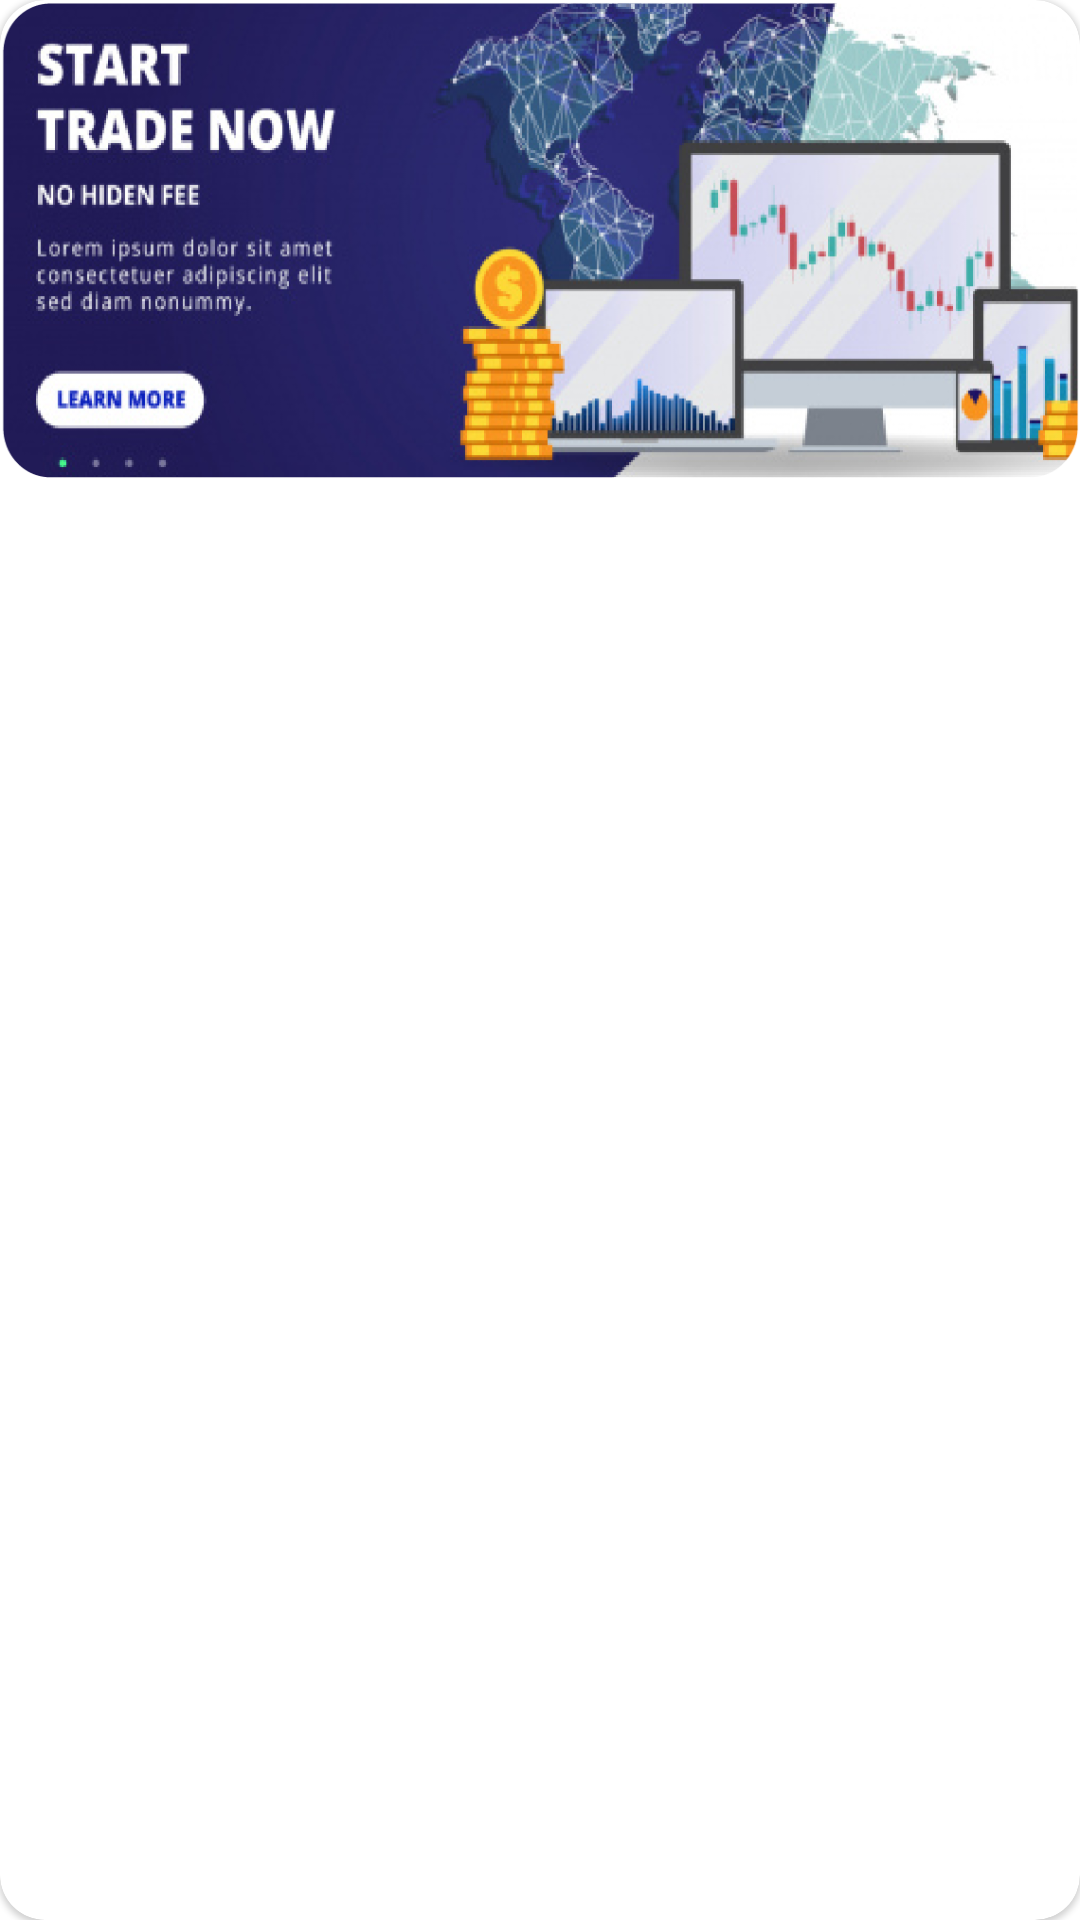

The Android layout XML behind this screen, and the referenced resources:
<!-- AndroidManifest.xml: application theme Theme.CricketLiveNZ -->
<!-- res/layout/banner_image_view.xml -->
<?xml version="1.0" encoding="utf-8"?>
<layout xmlns:android="http://schemas.android.com/apk/res/android"
    xmlns:app="http://schemas.android.com/apk/res-auto">

    <com.google.android.material.card.MaterialCardView
        android:layout_width="match_parent"
        android:layout_height="wrap_content"
        android:layout_margin="@dimen/_5ssp"
        app:cardCornerRadius="@dimen/_15ssp">

    <RelativeLayout
        android:layout_width="match_parent"
        android:layout_height="wrap_content">
        <ImageView
            android:id="@+id/idIVImage"
            android:layout_width="match_parent"
            android:layout_height="160dp"
            android:scaleType="fitXY"
            android:src="@drawable/asset_20" />
    </RelativeLayout>

    </com.google.android.material.card.MaterialCardView>

</layout>
<!-- resources referenced by this layout -->
<resources>
  <dimen name="_15ssp">15sp</dimen>
  <dimen name="_5ssp">5sp</dimen>
  <!-- drawable asset_20: png bitmap (drawable-xxhdpi, 545618 bytes) -->
  <style name="Theme.CricketLiveNZ" parent="Theme.MaterialComponents.DayNight.NoActionBar">
          
          
          <item name="colorPrimary">@color/main_primary_28223b</item>
          <item name="colorPrimaryVariant">@color/bottom_dark_black_1e1818</item>
          <item name="colorOnPrimary">@color/white</item>
          
          <item name="colorSecondary">@color/teal_200</item>
          <item name="colorSecondaryVariant">@color/teal_700</item>
          <item name="colorOnSecondary">@color/black</item>
  
          <item name="android:statusBarColor" tools:targetApi="l">?attr/colorPrimaryVariant</item>
          <item name="popupMenuStyle">@style/PopupMenu.Example</item>
          
          
          
          
          
          
          
      </style>
  <color name="main_primary_28223b">#04041D</color>
  <color name="bottom_dark_black_1e1818">#1E1818</color>
  <color name="white">#FFFFFFFF</color>
  <color name="teal_200">#FF03DAC5</color>
  <color name="teal_700">#FF018786</color>
  <color name="black">#FF000000</color>
  <style name="PopupMenu.Example" parent="@style/Widget.AppCompat.PopupMenu">
          <item name="android:popupBackground">@drawable/help_support_drawable</item>
      </style>
  <!-- drawable help_support_drawable (drawable) -->
  <?xml version="1.0" encoding="utf-8"?>
  <shape xmlns:android="http://schemas.android.com/apk/res/android"
      android:shape="rectangle">
      
      
      <corners android:radius="@dimen/_10ssp" />
      <gradient
          android:startColor="@color/main_light_black_222223"
          android:endColor="@color/main_purple_4f337a"
          android:centerColor="@color/main_primary_28223b"
          android:type="linear"/>
  
  
  
  
      
      
      
      
      
      
  </shape>
      
      
      
      
      
      
      
  <dimen name="_10ssp">10sp</dimen>
  <color name="main_light_black_222223">#222223</color>
  <color name="main_purple_4f337a">#4F337A</color>
</resources>
